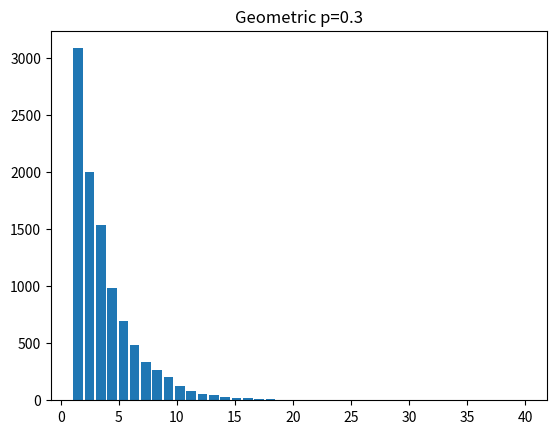

Generate this figure with matplotlib: (Note: this script raises an exception after producing the figure.)
from scipy import stats
import matplotlib.pyplot as plt
import numpy as np


num_samples = 10000
# Using p=0.3
p = 0.3
samples = stats.geom.rvs(p, size=num_samples)

plt.hist(samples, bins=max(samples), rwidth=0.85)
plt.title(f'Geometric p={p}')
plt.show()

bins_counts = np.bincount(samples)[1:]

pmf_arr = np.array([stats.geom.pmf(i+1, p)
                    for i in range(len(bins_counts))]) * num_samples

exp_list = list(filter(lambda x: x >= 5, pmf_arr))

print(exp_list)

bins_count = bins_counts[:len(exp_list)]

print(stats.chisquare(bins_counts, pmf_arr))
